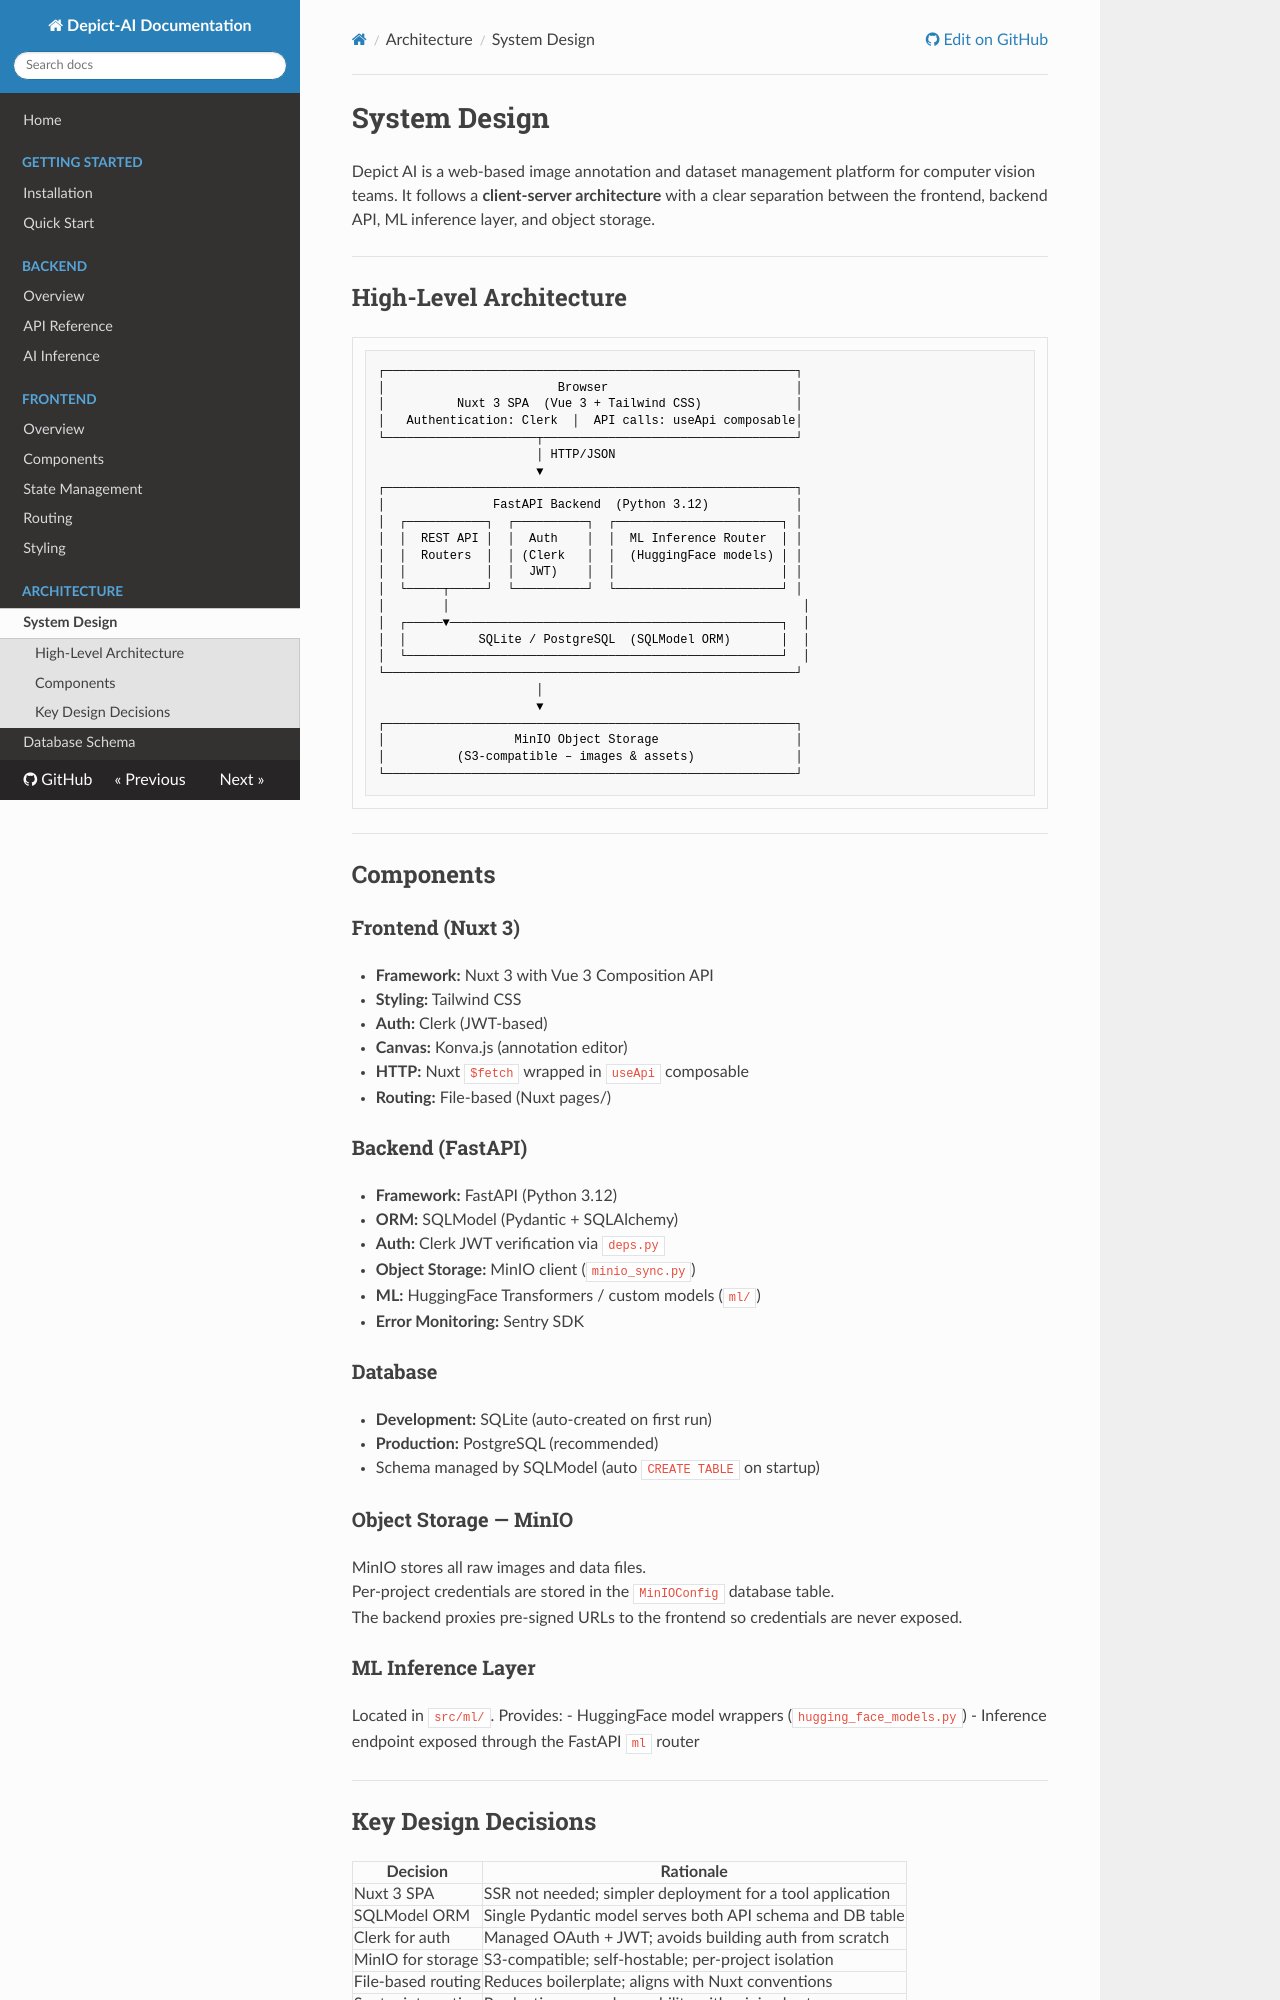

repository: Depict-CV/Depict-AI · page: architecture/design/index.html · generator: mkdocs

# System Design

Depict AI is a web-based image annotation and dataset management platform for computer vision teams. It follows a **client-server architecture** with a clear separation between the frontend, backend API, ML inference layer, and object storage.

---

## High-Level Architecture

```
┌─────────────────────────────────────────────────────────┐
│                        Browser                          │
│          Nuxt 3 SPA  (Vue 3 + Tailwind CSS)             │
│   Authentication: Clerk  │  API calls: useApi composable│
└─────────────────────┬───────────────────────────────────┘
                      │ HTTP/JSON
                      ▼
┌─────────────────────────────────────────────────────────┐
│               FastAPI Backend  (Python 3.12)            │
│  ┌───────────┐  ┌──────────┐  ┌───────────────────────┐ │
│  │  REST API │  │  Auth    │  │  ML Inference Router  │ │
│  │  Routers  │  │ (Clerk   │  │  (HuggingFace models) │ │
│  │           │  │  JWT)    │  │                       │ │
│  └─────┬─────┘  └──────────┘  └───────────────────────┘ │
│        │                                                 │
│  ┌─────▼──────────────────────────────────────────────┐  │
│  │          SQLite / PostgreSQL  (SQLModel ORM)       │  │
│  └────────────────────────────────────────────────────┘  │
└─────────────────────────────────────────────────────────┘
                      │
                      ▼
┌─────────────────────────────────────────────────────────┐
│                  MinIO Object Storage                   │
│          (S3-compatible – images & assets)              │
└─────────────────────────────────────────────────────────┘
```

---

## Components

### Frontend (Nuxt 3)

- **Framework:** Nuxt 3 with Vue 3 Composition API
- **Styling:** Tailwind CSS
- **Auth:** Clerk (JWT-based)
- **Canvas:** Konva.js (annotation editor)
- **HTTP:** Nuxt `$fetch` wrapped in `useApi` composable
- **Routing:** File-based (Nuxt pages/)

### Backend (FastAPI)

- **Framework:** FastAPI (Python 3.12)
- **ORM:** SQLModel (Pydantic + SQLAlchemy)
- **Auth:** Clerk JWT verification via `deps.py`
- **Object Storage:** MinIO client (`minio_sync.py`)
- **ML:** HuggingFace Transformers / custom models (`ml/`)
- **Error Monitoring:** Sentry SDK

### Database

- **Development:** SQLite (auto-created on first run)
- **Production:** PostgreSQL (recommended)
- Schema managed by SQLModel (auto `CREATE TABLE` on startup)

### Object Storage — MinIO

MinIO stores all raw images and data files.  
Per-project credentials are stored in the `MinIOConfig` database table.  
The backend proxies pre-signed URLs to the frontend so credentials are never exposed.

### ML Inference Layer

Located in `src/ml/`. Provides:
- HuggingFace model wrappers (`hugging_face_models.py`)
- Inference endpoint exposed through the FastAPI `ml` router

---
